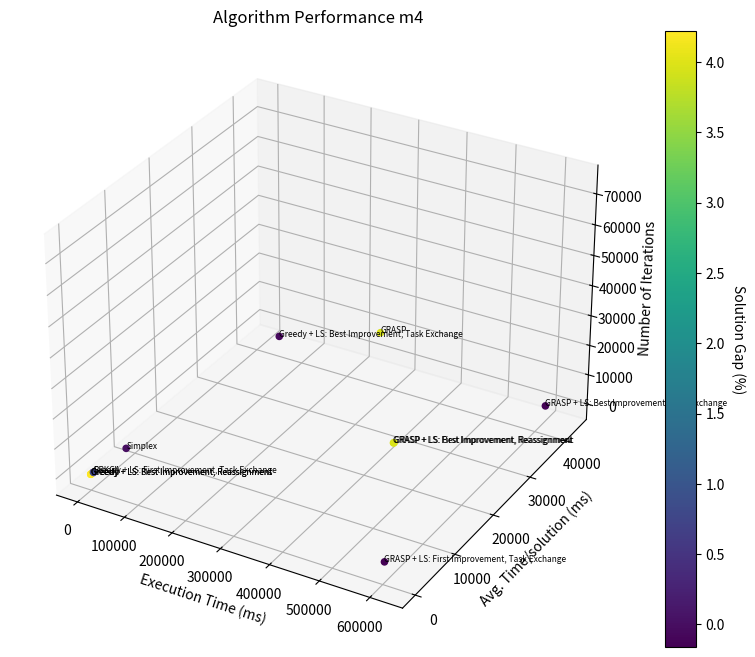

Generate this figure with matplotlib:
import matplotlib.pyplot as plt
import numpy as np

# Data
algorithms = ["Simplex", "Greedy", "Greedy + LS: First Improvement, Task Exchange",
              "Greedy + LS: Best Improvement, Task Exchange", "Greedy + LS: First Improvement, Reassignment",
              "Greedy + LS: Best Improvement, Reassignment", "GRASP",
              "GRASP + LS: First Improvement, Task Exchange", "GRASP + LS: Best Improvement, Task Exchange",
              "GRASP + LS: First Improvement, Reassignment", "GRASP + LS: Best Improvement, Reassignment", "BRKGA"]

objective_values = [0.766653211, 0.79898523, 0.76599930, 0.76604154, 0.79898523, 0.79898523, 0.79728147,
                    0.76598787, 0.76600461, 0.79728951, 0.79733580, 0.77084606]

solution_gaps = [0, 4.22, -0.13, -0.07, 4.22, 4.22, 3.95, -0.16, -0.14, 3.96, 3.97, 0.74]

avg_time_per_solution = [7301.358373642, 9, 429, 41091, 12, 15, 8, 380, 42859, 15, 15, 6.5]

num_iterations = [1, 1, 1, 1, 1, 1, 73862, 1579, 14, 41181, 41247, 934]


execution_time = [1] * len(objective_values)

# Calculate Execution Time
for i in range(len(objective_values)):
    execution_time[i] = avg_time_per_solution[i] * num_iterations[i]
print(execution_time)
# Create the 3D scatter plot
fig = plt.figure(figsize=(10, 8))
ax = fig.add_subplot(111, projection='3d')

# Scatter plot
sc = ax.scatter(execution_time, avg_time_per_solution, num_iterations, c=solution_gaps, cmap='viridis',  alpha=1)

# Colorbar
cbar = fig.colorbar(sc)
cbar.set_label('Solution Gap (%)', rotation=270, labelpad=15)

# Label each point
# Label each point with improved spacing
for i, txt in enumerate(algorithms):
    ax.text(execution_time[i], avg_time_per_solution[i], num_iterations[i] , txt, fontsize=6)
# Axis labels
ax.set_xlabel('Execution Time (ms)')
ax.set_ylabel('Avg. Time/solution (ms)')
ax.set_zlabel('Number of Iterations')

# Title
plt.title('Algorithm Performance m4')

# Show the plot
plt.show()
